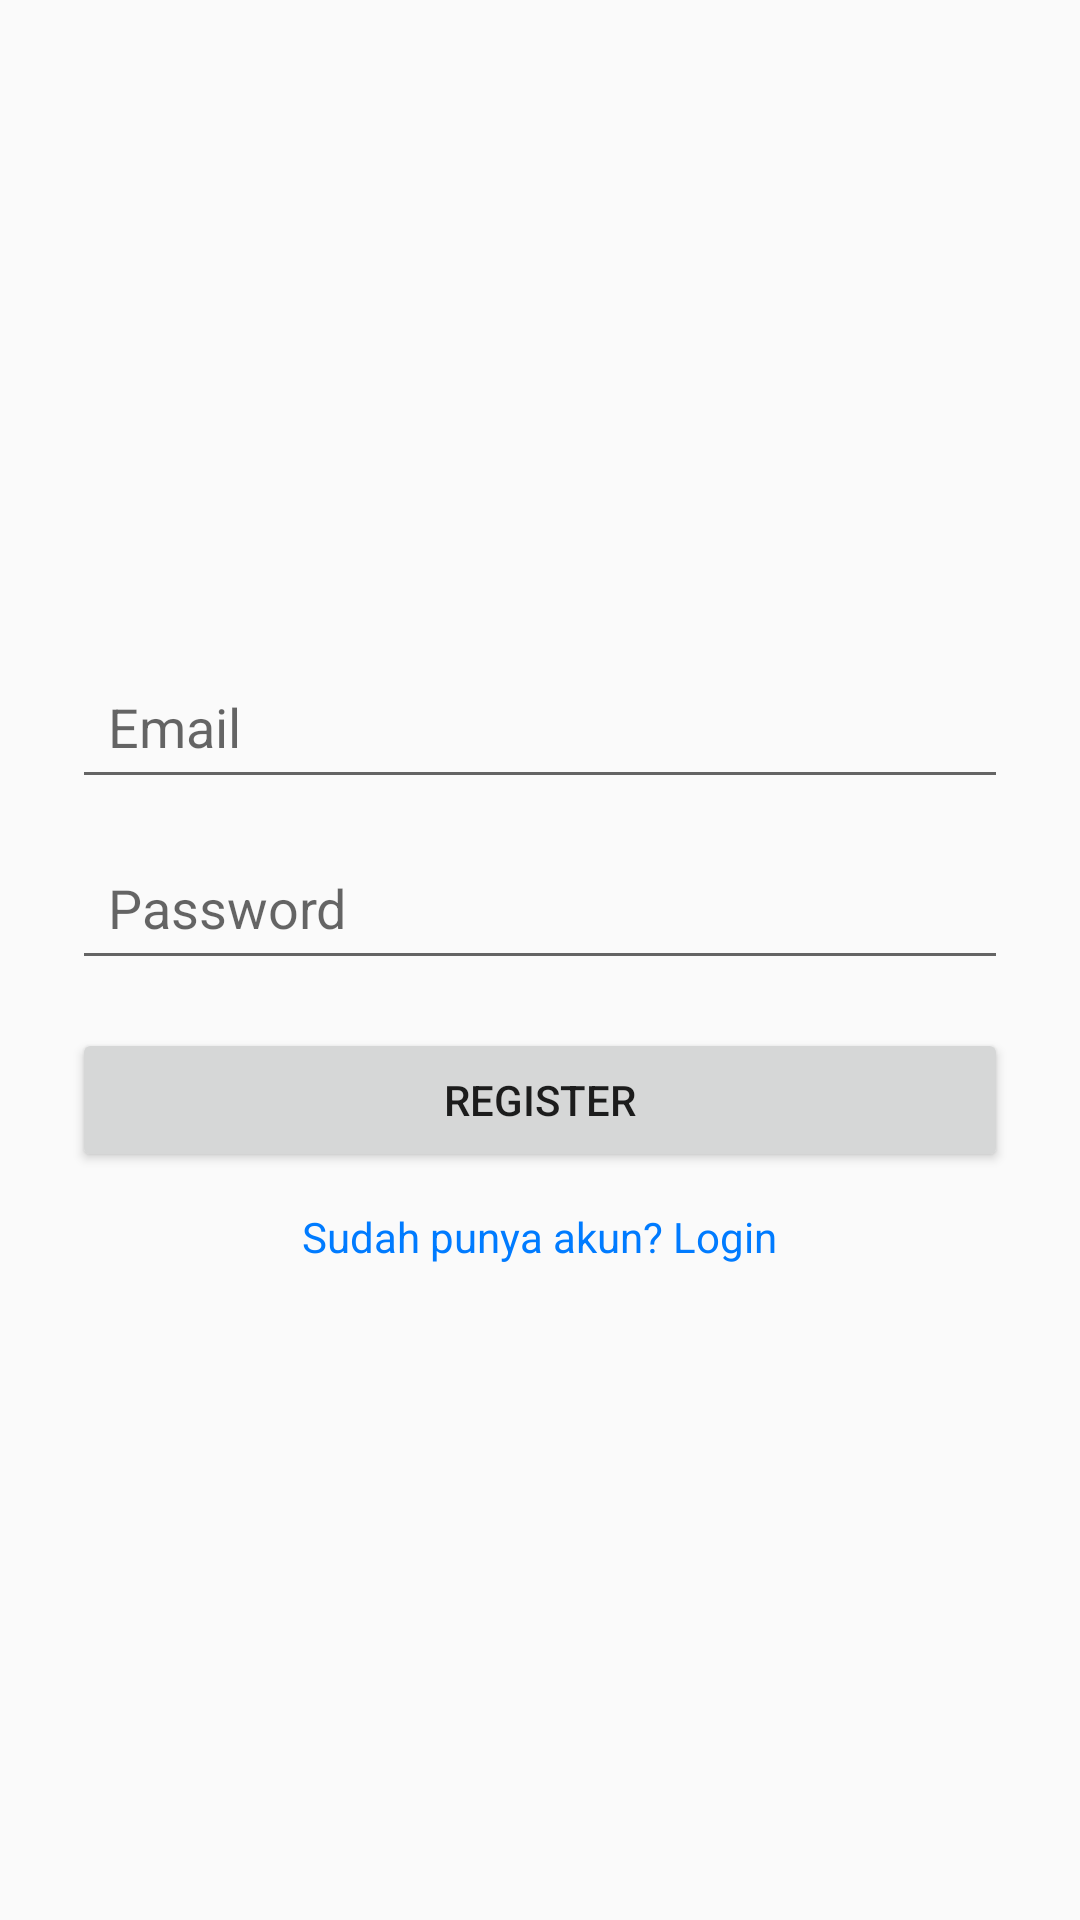

Produce the Android XML layout that renders to this screen, including the resource entries it uses.
<!-- AndroidManifest.xml: application theme Theme.ObatReminder -->
<!-- res/layout/activity_register.xml -->
<?xml version="1.0" encoding="utf-8"?>
<LinearLayout xmlns:android="http://schemas.android.com/apk/res/android"
    android:id="@+id/registerLayout"
    android:layout_width="match_parent"
    android:layout_height="match_parent"
    android:orientation="vertical"
    android:padding="24dp"
    android:gravity="center"
    android:background="#FAFAFA">

    <EditText
        android:id="@+id/registerEmailEditText"
        android:layout_width="match_parent"
        android:layout_height="wrap_content"
        android:hint="Email"
        android:inputType="textEmailAddress"
        android:padding="12dp" />

    <EditText
        android:id="@+id/registerPasswordEditText"
        android:layout_width="match_parent"
        android:layout_height="wrap_content"
        android:hint="Password"
        android:inputType="textPassword"
        android:padding="12dp"
        android:layout_marginTop="12dp" />

    <Button
        android:id="@+id/registerButton"
        android:layout_width="match_parent"
        android:layout_height="wrap_content"
        android:text="Register"
        android:layout_marginTop="16dp" />

    <TextView
        android:id="@+id/switchToLogin"
        android:layout_width="wrap_content"
        android:layout_height="wrap_content"
        android:text="Sudah punya akun? Login"
        android:textColor="#007BFF"
        android:layout_marginTop="12dp" />
</LinearLayout>
<!-- resources referenced by this layout -->
<resources>
  <style name="Theme.ObatReminder" parent="Theme.MaterialComponents.DayNight.DarkActionBar">
          
          <item name="colorPrimary">@color/purple_500</item>
          <item name="colorPrimaryVariant">@color/purple_700</item>
          <item name="colorOnPrimary">@android:color/white</item>
          <item name="colorSecondary">@color/teal_200</item>
          <item name="colorSecondaryVariant">@color/teal_700</item>
          <item name="colorOnSecondary">@android:color/black</item>
          <item name="android:statusBarColor" tools:targetApi="l">?attr/colorPrimaryVariant</item>
      </style>
  <color name="purple_500">#6200EE</color>
  <color name="purple_700">#3700B3</color>
  <color name="teal_200">#03DAC5</color>
  <color name="teal_700">#018786</color>
</resources>
